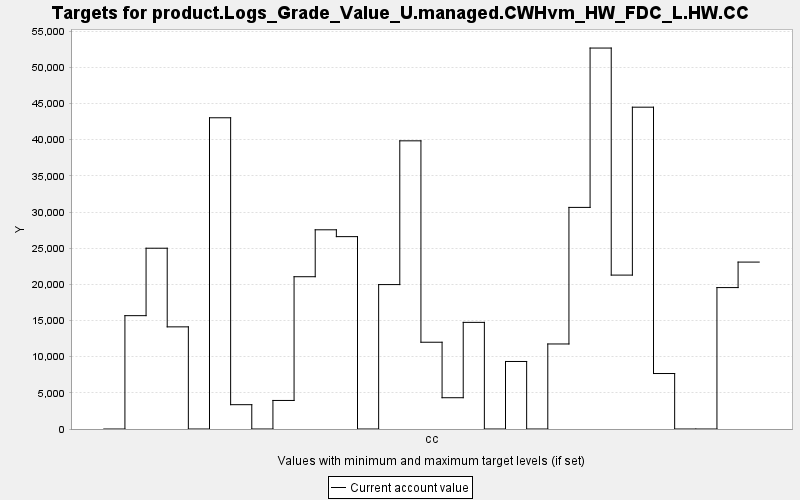

Data behind this chart, as committed beside it:
TARGET, PERIOD, YEAR, PERIODWIDTH, MINIMUM, MAXIMUM, MINWEIGHT, MAXWEIGHT, CURRENT, SUMMARY
product.Logs_Grade_Value_U.managed.CWHvm…, 0, 0, 10.0, 0.0, 10000, 1.0, 1.0, 0.0, 0.0
product.Logs_Grade_Value_U.managed.CWHvm…, 1, 10, 10.0, 0.0, 10000, 1.0, 1.0, 15670, 0.0
product.Logs_Grade_Value_U.managed.CWHvm…, 2, 20, 10.0, 0.0, 10000, 1.0, 1.0, 24995, 0.0
product.Logs_Grade_Value_U.managed.CWHvm…, 3, 30, 10.0, 0.0, 10000, 1.0, 1.0, 14122, 0.0
product.Logs_Grade_Value_U.managed.CWHvm…, 4, 40, 10.0, 0.0, 10000, 1.0, 1.0, 0.0, 0.0
product.Logs_Grade_Value_U.managed.CWHvm…, 5, 50, 10.0, 0.0, 10000, 1.0, 1.0, 43029, 0.0
product.Logs_Grade_Value_U.managed.CWHvm…, 6, 60, 10.0, 0.0, 10000, 1.0, 1.0, 3362, 0.0
product.Logs_Grade_Value_U.managed.CWHvm…, 7, 70, 10.0, 0.0, 10000, 1.0, 1.0, 0.0, 0.0
product.Logs_Grade_Value_U.managed.CWHvm…, 8, 80, 10.0, 0.0, 10000, 1.0, 1.0, 3947, 0.0
product.Logs_Grade_Value_U.managed.CWHvm…, 9, 90, 10.0, 0.0, 10000, 1.0, 1.0, 21054, 0.0
product.Logs_Grade_Value_U.managed.CWHvm…, 10, 100, 10.0, 0.0, 10000, 1.0, 1.0, 27541, 0.0
product.Logs_Grade_Value_U.managed.CWHvm…, 11, 110, 10.0, 0.0, 10000, 1.0, 1.0, 26596, 0.0
product.Logs_Grade_Value_U.managed.CWHvm…, 12, 120, 10.0, 0.0, 10000, 1.0, 1.0, 0.0, 0.0
product.Logs_Grade_Value_U.managed.CWHvm…, 13, 130, 10.0, 0.0, 10000, 1.0, 1.0, 19966, 0.0
product.Logs_Grade_Value_U.managed.CWHvm…, 14, 140, 10.0, 0.0, 10000, 1.0, 1.0, 39841, 0.0
product.Logs_Grade_Value_U.managed.CWHvm…, 15, 150, 10.0, 0.0, 10000, 1.0, 1.0, 11997, 0.0
product.Logs_Grade_Value_U.managed.CWHvm…, 16, 160, 10.0, 0.0, 10000, 1.0, 1.0, 4325, 0.0
product.Logs_Grade_Value_U.managed.CWHvm…, 17, 170, 10.0, 0.0, 10000, 1.0, 1.0, 14743, 0.0
product.Logs_Grade_Value_U.managed.CWHvm…, 18, 180, 10.0, 0.0, 10000, 1.0, 1.0, 0.0, 0.0
product.Logs_Grade_Value_U.managed.CWHvm…, 19, 190, 10.0, 0.0, 10000, 1.0, 1.0, 9336, 0.0
product.Logs_Grade_Value_U.managed.CWHvm…, 20, 200, 10.0, 0.0, 10000, 1.0, 1.0, 0.0, 0.0
product.Logs_Grade_Value_U.managed.CWHvm…, 21, 210, 10.0, 0.0, 10000, 1.0, 1.0, 11756, 0.0
product.Logs_Grade_Value_U.managed.CWHvm…, 22, 220, 10.0, 0.0, 10000, 1.0, 1.0, 30638, 0.0
product.Logs_Grade_Value_U.managed.CWHvm…, 23, 230, 10.0, 0.0, 10000, 1.0, 1.0, 52669, 0.0
product.Logs_Grade_Value_U.managed.CWHvm…, 24, 240, 10.0, 0.0, 10000, 1.0, 1.0, 21278, 0.0
product.Logs_Grade_Value_U.managed.CWHvm…, 25, 250, 10.0, 0.0, 10000, 1.0, 1.0, 44493, 0.0
product.Logs_Grade_Value_U.managed.CWHvm…, 26, 260, 10.0, 0.0, 10000, 1.0, 1.0, 7670, 0.0
product.Logs_Grade_Value_U.managed.CWHvm…, 27, 270, 10.0, 0.0, 10000, 1.0, 1.0, 0.0, 0.0
product.Logs_Grade_Value_U.managed.CWHvm…, 28, 280, 10.0, 0.0, 10000, 1.0, 1.0, 0.0, 0.0
product.Logs_Grade_Value_U.managed.CWHvm…, 29, 290, 10.0, 0.0, 10000, 1.0, 1.0, 19552, 0.0
product.Logs_Grade_Value_U.managed.CWHvm…, 30, 300, 10.0, 0.0, 10000, 1.0, 1.0, 23077, 0.0
